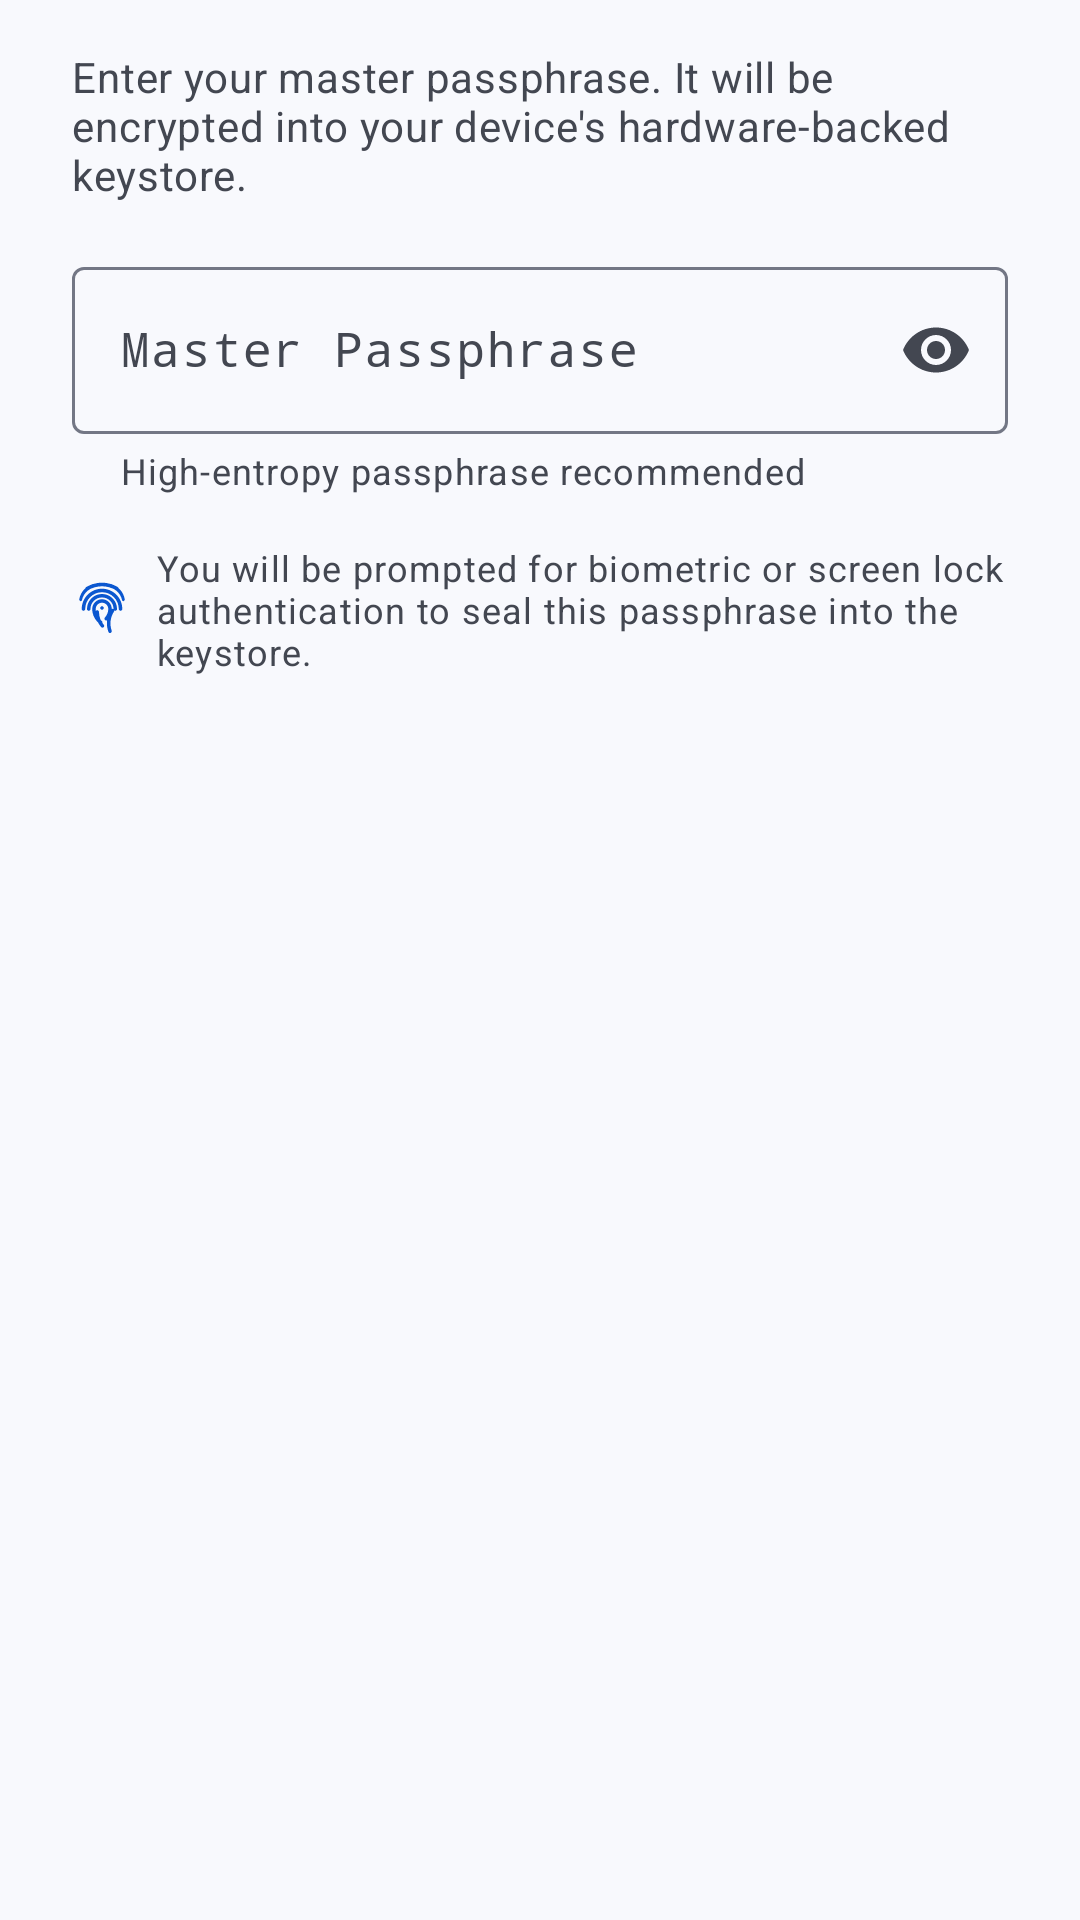

Here is an Android app screen rendered from its layout file. Give the layout XML and the strings, colors and styles it references.
<!-- AndroidManifest.xml: application theme Theme.Papercase -->
<!-- res/layout/dialog_set_passphrase.xml -->
<?xml version="1.0" encoding="utf-8"?>
<LinearLayout xmlns:android="http://schemas.android.com/apk/res/android"
    xmlns:app="http://schemas.android.com/apk/res-auto"
    android:layout_width="match_parent"
    android:layout_height="wrap_content"
    android:orientation="vertical"
    android:paddingStart="24dp"
    android:paddingTop="16dp"
    android:paddingEnd="24dp"
    android:paddingBottom="8dp">

    <TextView
        android:layout_width="match_parent"
        android:layout_height="wrap_content"
        android:text="Enter your master passphrase. It will be encrypted into your device's hardware-backed keystore."
        android:textAppearance="@style/TextAppearance.Material3.BodyMedium"
        android:textColor="?attr/colorOnSurfaceVariant" />

    <com.google.android.material.textfield.TextInputLayout
        android:id="@+id/tilPassphrase"
        style="@style/Widget.Material3.TextInputLayout.OutlinedBox"
        android:layout_width="match_parent"
        android:layout_height="wrap_content"
        android:layout_marginTop="16dp"
        android:hint="Master Passphrase"
        app:endIconMode="password_toggle"
        app:helperText="High-entropy passphrase recommended"
        app:startIconDrawable="@drawable/ic_lock">

        <com.google.android.material.textfield.TextInputEditText
            android:id="@+id/etPassphrase"
            android:layout_width="match_parent"
            android:layout_height="wrap_content"
            android:fontFamily="monospace"
            android:inputType="textPassword"
            android:maxLines="4" />

    </com.google.android.material.textfield.TextInputLayout>

    <LinearLayout
        android:layout_width="match_parent"
        android:layout_height="wrap_content"
        android:layout_marginTop="16dp"
        android:gravity="center_vertical"
        android:orientation="horizontal">

        <ImageView
            android:layout_width="20dp"
            android:layout_height="20dp"
            android:src="@drawable/ic_fingerprint"
            app:tint="?attr/colorPrimary" />

        <TextView
            android:layout_width="0dp"
            android:layout_height="wrap_content"
            android:layout_marginStart="8dp"
            android:layout_weight="1"
            android:text="You will be prompted for biometric or screen lock authentication to seal this passphrase into the keystore."
            android:textAppearance="@style/TextAppearance.Material3.BodySmall"
            android:textColor="?attr/colorOnSurfaceVariant" />

    </LinearLayout>

</LinearLayout>
<!-- resources referenced by this layout -->
<resources>
  <!-- drawable ic_fingerprint: vector/xml drawable (drawable, 2305 chars, omitted) -->
  <style name="Theme.Papercase" parent="Theme.Material3.DayNight.NoActionBar">
          <item name="colorPrimary">@color/primary</item>
          <item name="colorOnPrimary">@color/on_primary</item>
          <item name="colorPrimaryContainer">@color/primary_container</item>
          <item name="colorOnPrimaryContainer">@color/on_primary_container</item>
          <item name="colorSecondary">@color/secondary</item>
          <item name="colorOnSecondary">@color/on_secondary</item>
          <item name="colorSecondaryContainer">@color/secondary_container</item>
          <item name="colorOnSecondaryContainer">@color/on_secondary_container</item>
          <item name="colorTertiary">@color/tertiary</item>
          <item name="colorOnTertiary">@color/on_tertiary</item>
          <item name="colorTertiaryContainer">@color/tertiary_container</item>
          <item name="colorOnTertiaryContainer">@color/on_tertiary_container</item>
  
          <item name="android:colorBackground">@color/background_light</item>
          <item name="colorSurface">@color/surface_light</item>
          <item name="colorSurfaceVariant">@color/surface_variant_light</item>
          <item name="colorSurfaceContainer">@color/surface_container_light</item>
          <item name="colorSurfaceContainerHigh">@color/surface_container_high_light</item>
          <item name="colorOutline">@color/outline_light</item>
          <item name="colorOutlineVariant">@color/outline_variant_light</item>
          <item name="colorOnSurface">@color/on_surface_light</item>
          <item name="colorOnSurfaceVariant">@color/on_surface_variant_light</item>
  
          <item name="android:statusBarColor">@android:color/transparent</item>
          <item name="android:navigationBarColor">@android:color/transparent</item>
          <item name="android:windowLightStatusBar">true</item>
          <item name="android:windowLightNavigationBar">true</item>
  
          
          <item name="bottomNavigationStyle">@style/Widget.Papercase.BottomNavigation</item>
      </style>
  <color name="primary">#0B57D0</color>
  <color name="on_primary">#FFFFFF</color>
  <color name="primary_container">#D3E3FD</color>
  <color name="on_primary_container">#041E49</color>
  <color name="secondary">#4D5F7C</color>
  <color name="on_secondary">#FFFFFF</color>
  <color name="secondary_container">#D7E3FC</color>
  <color name="on_secondary_container">#071B35</color>
  <color name="tertiary">#69577D</color>
  <color name="on_tertiary">#FFFFFF</color>
  <color name="tertiary_container">#F1DBFF</color>
  <color name="on_tertiary_container">#241536</color>
  <color name="background_light">#F8F9FD</color>
  <color name="surface_light">#FFFFFF</color>
  <color name="surface_variant_light">#DFE3EC</color>
  <color name="surface_container_light">#EDF0F7</color>
  <color name="surface_container_high_light">#E7EBF2</color>
  <color name="outline_light">#737785</color>
  <color name="outline_variant_light">#E0E3EB</color>
  <color name="on_surface_light">#191C20</color>
  <color name="on_surface_variant_light">#434751</color>
  <style name="Widget.Papercase.BottomNavigation" parent="Widget.Material3.BottomNavigationView">
          <item name="elevation">0dp</item>
          <item name="itemRippleColor">?attr/colorPrimaryContainer</item>
          <item name="itemActiveIndicatorStyle">@style/Widget.Papercase.BottomNavIndicator</item>
      </style>
  <style name="Widget.Papercase.BottomNavIndicator" parent="Widget.Material3.BottomNavigationView.ActiveIndicator">
          <item name="android:color">?attr/colorPrimaryContainer</item>
      </style>
</resources>
